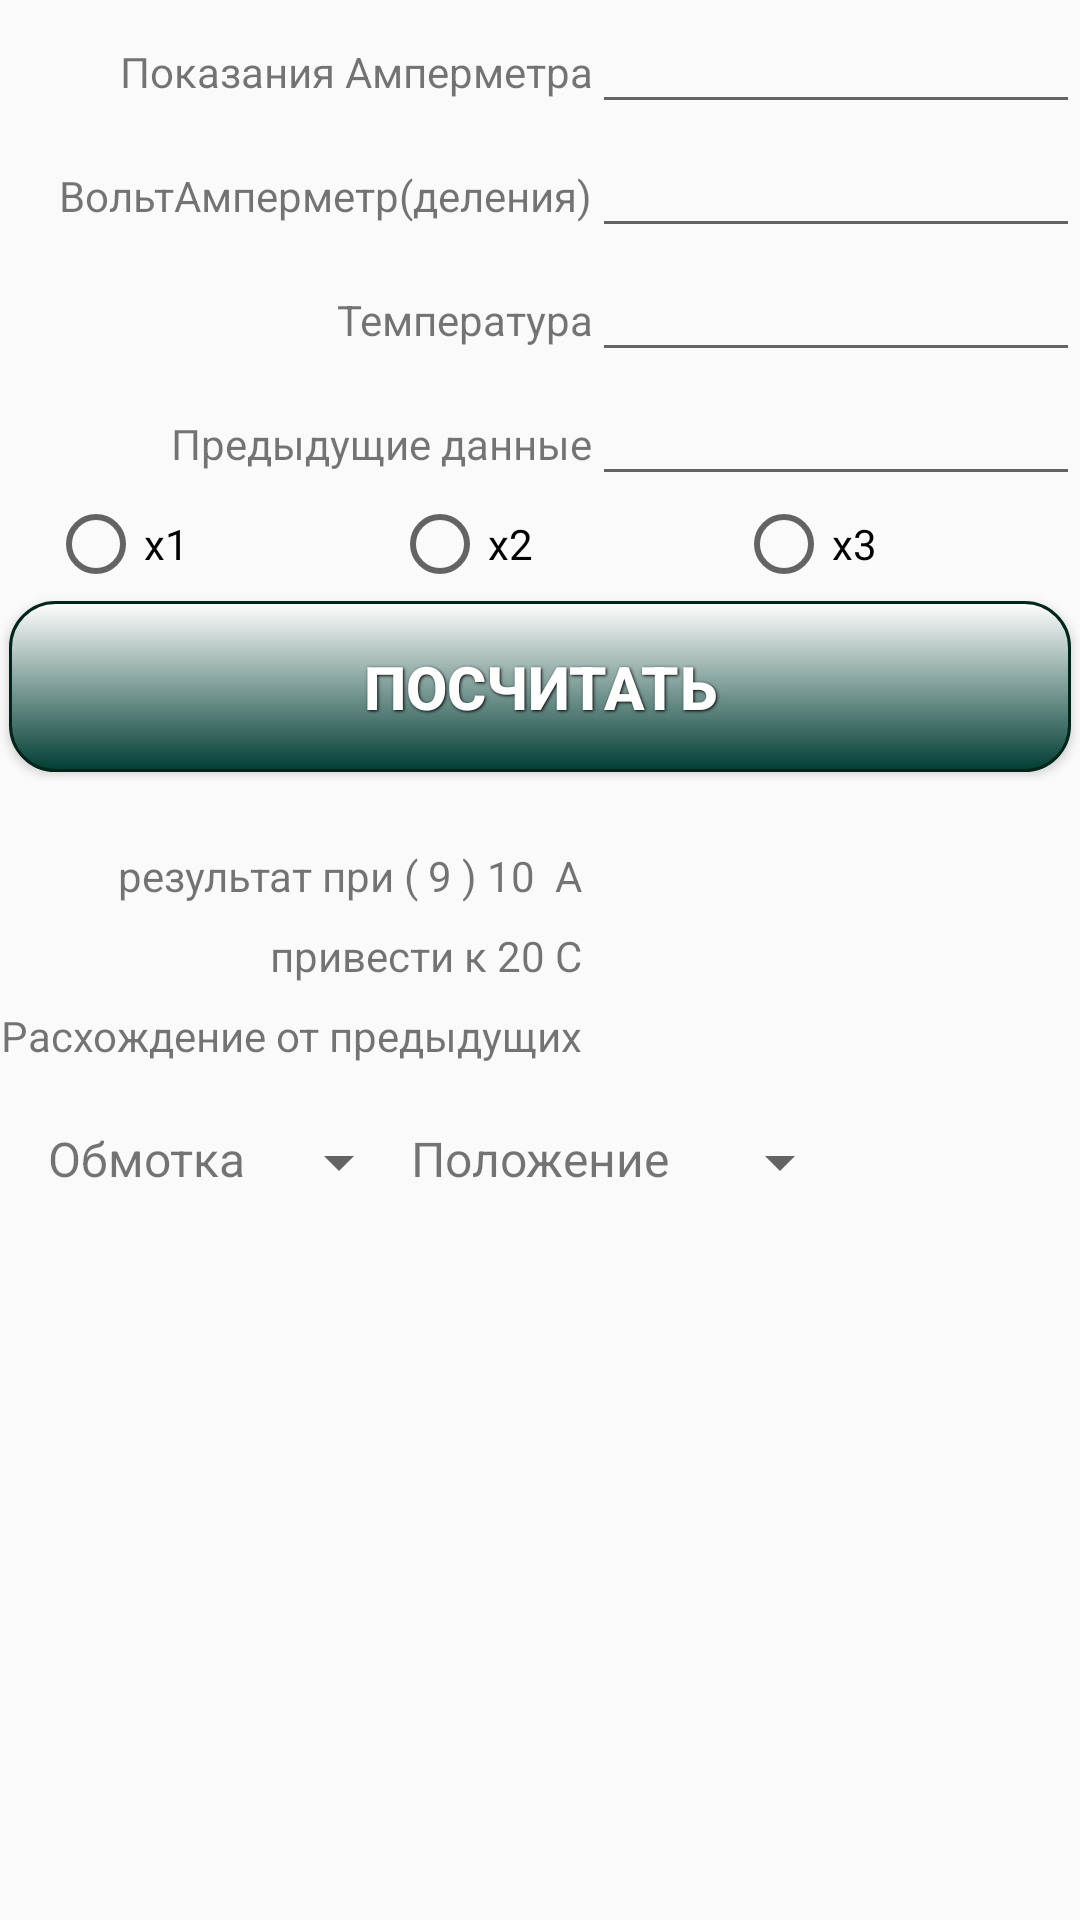

The Android layout XML behind this screen, and the referenced resources:
<!-- AndroidManifest.xml: application theme AppTheme -->
<!-- res/layout/fragment_tab_wn_trans.xml -->
<?xml version="1.0" encoding="utf-8"?>
<ScrollView xmlns:android="http://schemas.android.com/apk/res/android"
    xmlns:tools="http://schemas.android.com/tools"
    android:layout_width="match_parent"
    android:layout_height="match_parent"
    tools:context=".fragments.powerTrans.tabs.TabsPowerWnTransFragment">

    
    <TableLayout
        android:id="@+id/tableLayout"
        android:layout_width="match_parent"
        android:layout_height="match_parent"
        android:shrinkColumns="1"
        android:stretchColumns="1">

        <TableRow>

            <TextView
                android:layout_width="wrap_content"
                android:layout_height="wrap_content"
                android:gravity="right"
                android:text="Показания Амперметра" />

            <EditText
                android:id="@+id/etNam1"
                android:layout_height="wrap_content"
                android:inputType="numberDecimal">

            </EditText>
        </TableRow>

        <TableRow>

            <TextView
                android:layout_width="wrap_content"
                android:layout_height="wrap_content"
                android:gravity="right"
                android:text="ВольтАмперметр(деления)" />

            <EditText
                android:id="@+id/etNam2"
                android:layout_height="wrap_content"
                android:inputType="numberDecimal" />
        </TableRow>

        <TableRow>

            <TextView
                android:layout_width="wrap_content"
                android:layout_height="wrap_content"
                android:gravity="right"
                android:text="Температура" />

            <EditText
                android:id="@+id/etNam3"
                android:layout_height="wrap_content"
                android:inputType="numberDecimal" />
        </TableRow>

        <TableRow>

            <TextView
                android:layout_width="wrap_content"
                android:layout_height="wrap_content"
                android:gravity="right"
                android:text="Предыдущие данные" />

            <EditText
                android:id="@+id/etNam4"
                android:layout_height="wrap_content"
                android:inputType="numberDecimal" />
        </TableRow>
        <RelativeLayout
            android:layout_width="match_parent"
            android:layout_height="wrap_content">

            <RadioGroup
                android:layout_width="match_parent"
                android:layout_height="wrap_content"
                android:orientation="horizontal"
                android:id="@+id/radio1">

                <RadioButton
                    android:layout_width="wrap_content"
                    android:layout_height="wrap_content"
                    android:text="x1"
                    android:id="@+id/x1"
                    android:checked="false"
                    android:layout_weight="1"
                    android:layout_marginLeft="16dp" />

                <RadioButton
                    android:layout_width="wrap_content"
                    android:layout_height="wrap_content"
                    android:text="x2"
                    android:id="@+id/x2"
                    android:checked="false"
                    android:layout_weight="1" />

                <RadioButton
                    android:layout_width="wrap_content"
                    android:layout_height="wrap_content"
                    android:text="x3"
                    android:id="@+id/x3"
                    android:checked="false"
                    android:layout_weight="1" />
            </RadioGroup>


        </RelativeLayout>

        <TableRow>

            <Button
                android:id="@+id/button"
                style="@style/ButtonText"
                android:layout_width="match_parent"
                android:layout_height="wrap_content"
                android:layout_span="2"
                android:background="@drawable/roundrect"
                android:text="Посчитать" />
        </TableRow>

        <TableRow android:layout_marginTop="20dp">

            <TextView
                android:layout_width="wrap_content"
                android:layout_height="wrap_content"
                android:gravity="right"
                android:text="результат при ( 9 ) 10  А " />

            <TextView
                android:id="@+id/tvResultSnSave"
                android:layout_width="wrap_content"
                android:layout_height="wrap_content"
                android:gravity="left"
                android:textColor="#6200ff"
                android:textSize="16sp" />
        </TableRow>

        <TableRow android:layout_marginTop="5dp">

            <TextView
                android:layout_width="wrap_content"
                android:layout_height="wrap_content"
                android:gravity="right"
                android:text="привести к 20 С " />

            <TextView
                android:id="@+id/resultSn2Save"
                android:layout_width="wrap_content"
                android:layout_height="wrap_content"
                android:gravity="left"
                android:textColor="#6200ff"
                android:textSize="16sp" />
        </TableRow>


        <TableRow android:layout_marginTop="5dp">

            <TextView
                android:id="@+id/red"
                android:layout_width="wrap_content"
                android:layout_height="wrap_content"
                android:gravity="right"
                android:text="Расхождение от предыдущих " />

            <TextView
                android:id="@+id/resultSn5"
                android:layout_width="wrap_content"
                android:layout_height="wrap_content"
                android:gravity="left"
                android:textColor="#6200ff"
                android:textSize="16sp" />
        </TableRow>
        <RelativeLayout
            android:layout_marginTop="20dp"
            android:layout_width="wrap_content"
            android:layout_height="wrap_content">
            <TextView
                android:layout_width="wrap_content"
                android:layout_height="wrap_content"
                android:text="Обмотка"
                android:textSize="16sp"
                android:layout_marginLeft="16dp"/>

            <TextView
                android:layout_width="wrap_content"
                android:layout_height="wrap_content"
                android:text="Положение"
                android:id="@+id/textView"
                android:layout_centerHorizontal="true"
                android:textSize="16sp"
                android:layout_alignParentTop="true" />

            <Spinner
                android:layout_width="wrap_content"
                android:layout_height="wrap_content"
                android:id="@+id/spinner2"
                android:layout_alignParentTop="true"
                android:layout_toLeftOf="@+id/textView"
                android:layout_toStartOf="@+id/textView">
            </Spinner>

            <Spinner
                android:layout_width="wrap_content"
                android:layout_height="wrap_content"
                android:id="@+id/spinner"
                android:layout_marginLeft="13dp"
                android:layout_marginStart="13dp"
                android:layout_alignParentTop="true"
                android:layout_toRightOf="@+id/textView"
                android:layout_toEndOf="@+id/textView">

            </Spinner>

        </RelativeLayout>



    </TableLayout>

</ScrollView>
<!-- resources referenced by this layout -->
<resources>
  <!-- drawable roundrect (drawable) -->
  <?xml version="1.0" encoding="utf-8"?>
  <shape xmlns:android="http://schemas.android.com/apk/res/android"
      android:shape="rectangle" >
  
      <corners android:radius="15dp" />
  
      <gradient
          android:angle="90"
          android:endColor="#FFFFFFFF"
          android:startColor="#003d33"
          android:type="linear" />
  
      <stroke
          android:width="1dp" android:color="#00251a" />
  
      <padding
          android:bottom="15dp"
          android:left="15dp"
          android:right="15dp"
          android:top="15dp" />
  
  </shape>
  <style name="ButtonText">
          <item name="android:layout_width">fill_parent</item>
          <item name="android:layout_height">wrap_content</item>
          <item name="android:textColor">#ffffff</item>
          <item name="android:gravity">center</item>
          <item name="android:layout_margin">3dp</item>
          <item name="android:textSize">20sp</item>
          <item name="android:textStyle">bold</item>
          <item name="android:shadowColor">#000000</item>
          <item name="android:shadowDx">1</item>
          <item name="android:shadowDy">1</item>
          <item name="android:shadowRadius">2</item>
      </style>
  <style name="AppTheme" parent="Theme.AppCompat.Light.DarkActionBar">
          
          <item name="colorPrimary">@color/colorPrimary</item>
          <item name="colorPrimaryDark">@color/colorPrimaryDark</item>
          <item name="colorAccent">@color/colorAccent</item>
      </style>
  <color name="colorPrimary">#008577</color>
  <color name="colorPrimaryDark">#00574B</color>
  <color name="colorAccent">#D81B60</color>
</resources>
